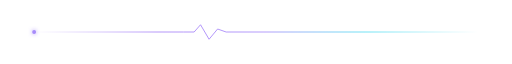
t = 0.00 s
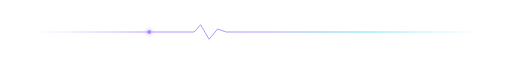
t = 1.13 s
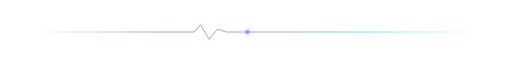
t = 2.25 s
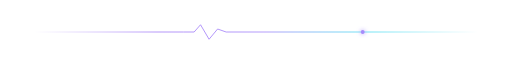
t = 3.38 s

The animated SVG that drew these frames (rendered in a browser with its animation timeline set to each time). Animation: 1 SMIL element (animateMotion=1); one cycle of 4.50 s, repeats indefinitely.

<svg width="1200" height="54" viewBox="0 0 1200 54" fill="none" xmlns="http://www.w3.org/2000/svg">
  <defs>
    <linearGradient id="g" x1="80" y1="0" x2="1120" y2="0" gradientUnits="userSpaceOnUse">
      <stop stop-color="#8B5CF6" stop-opacity="0"/>
      <stop offset="0.28" stop-color="#8B5CF6" stop-opacity="0.75"/>
      <stop offset="0.52" stop-color="#A78BFA"/>
      <stop offset="0.75" stop-color="#22D3EE" stop-opacity="0.75"/>
      <stop offset="1" stop-color="#22D3EE" stop-opacity="0"/>
    </linearGradient>
    <filter id="glow" x="-100%" y="-100%" width="300%" height="300%">
      <feGaussianBlur stdDeviation="5" result="b"/>
      <feMerge><feMergeNode in="b"/><feMergeNode in="SourceGraphic"/></feMerge>
    </filter>
  </defs>
  <path d="M80 27H430L455 27L470 10L490 44L510 20L530 27H1120" stroke="url(#g)" stroke-width="2" stroke-linecap="round" stroke-linejoin="round"/>
  <circle r="4.5" fill="#A78BFA" filter="url(#glow)">
    <animateMotion dur="4.5s" repeatCount="indefinite" path="M80 27H430L455 27L470 10L490 44L510 20L530 27H1120"/>
  </circle>
</svg>
